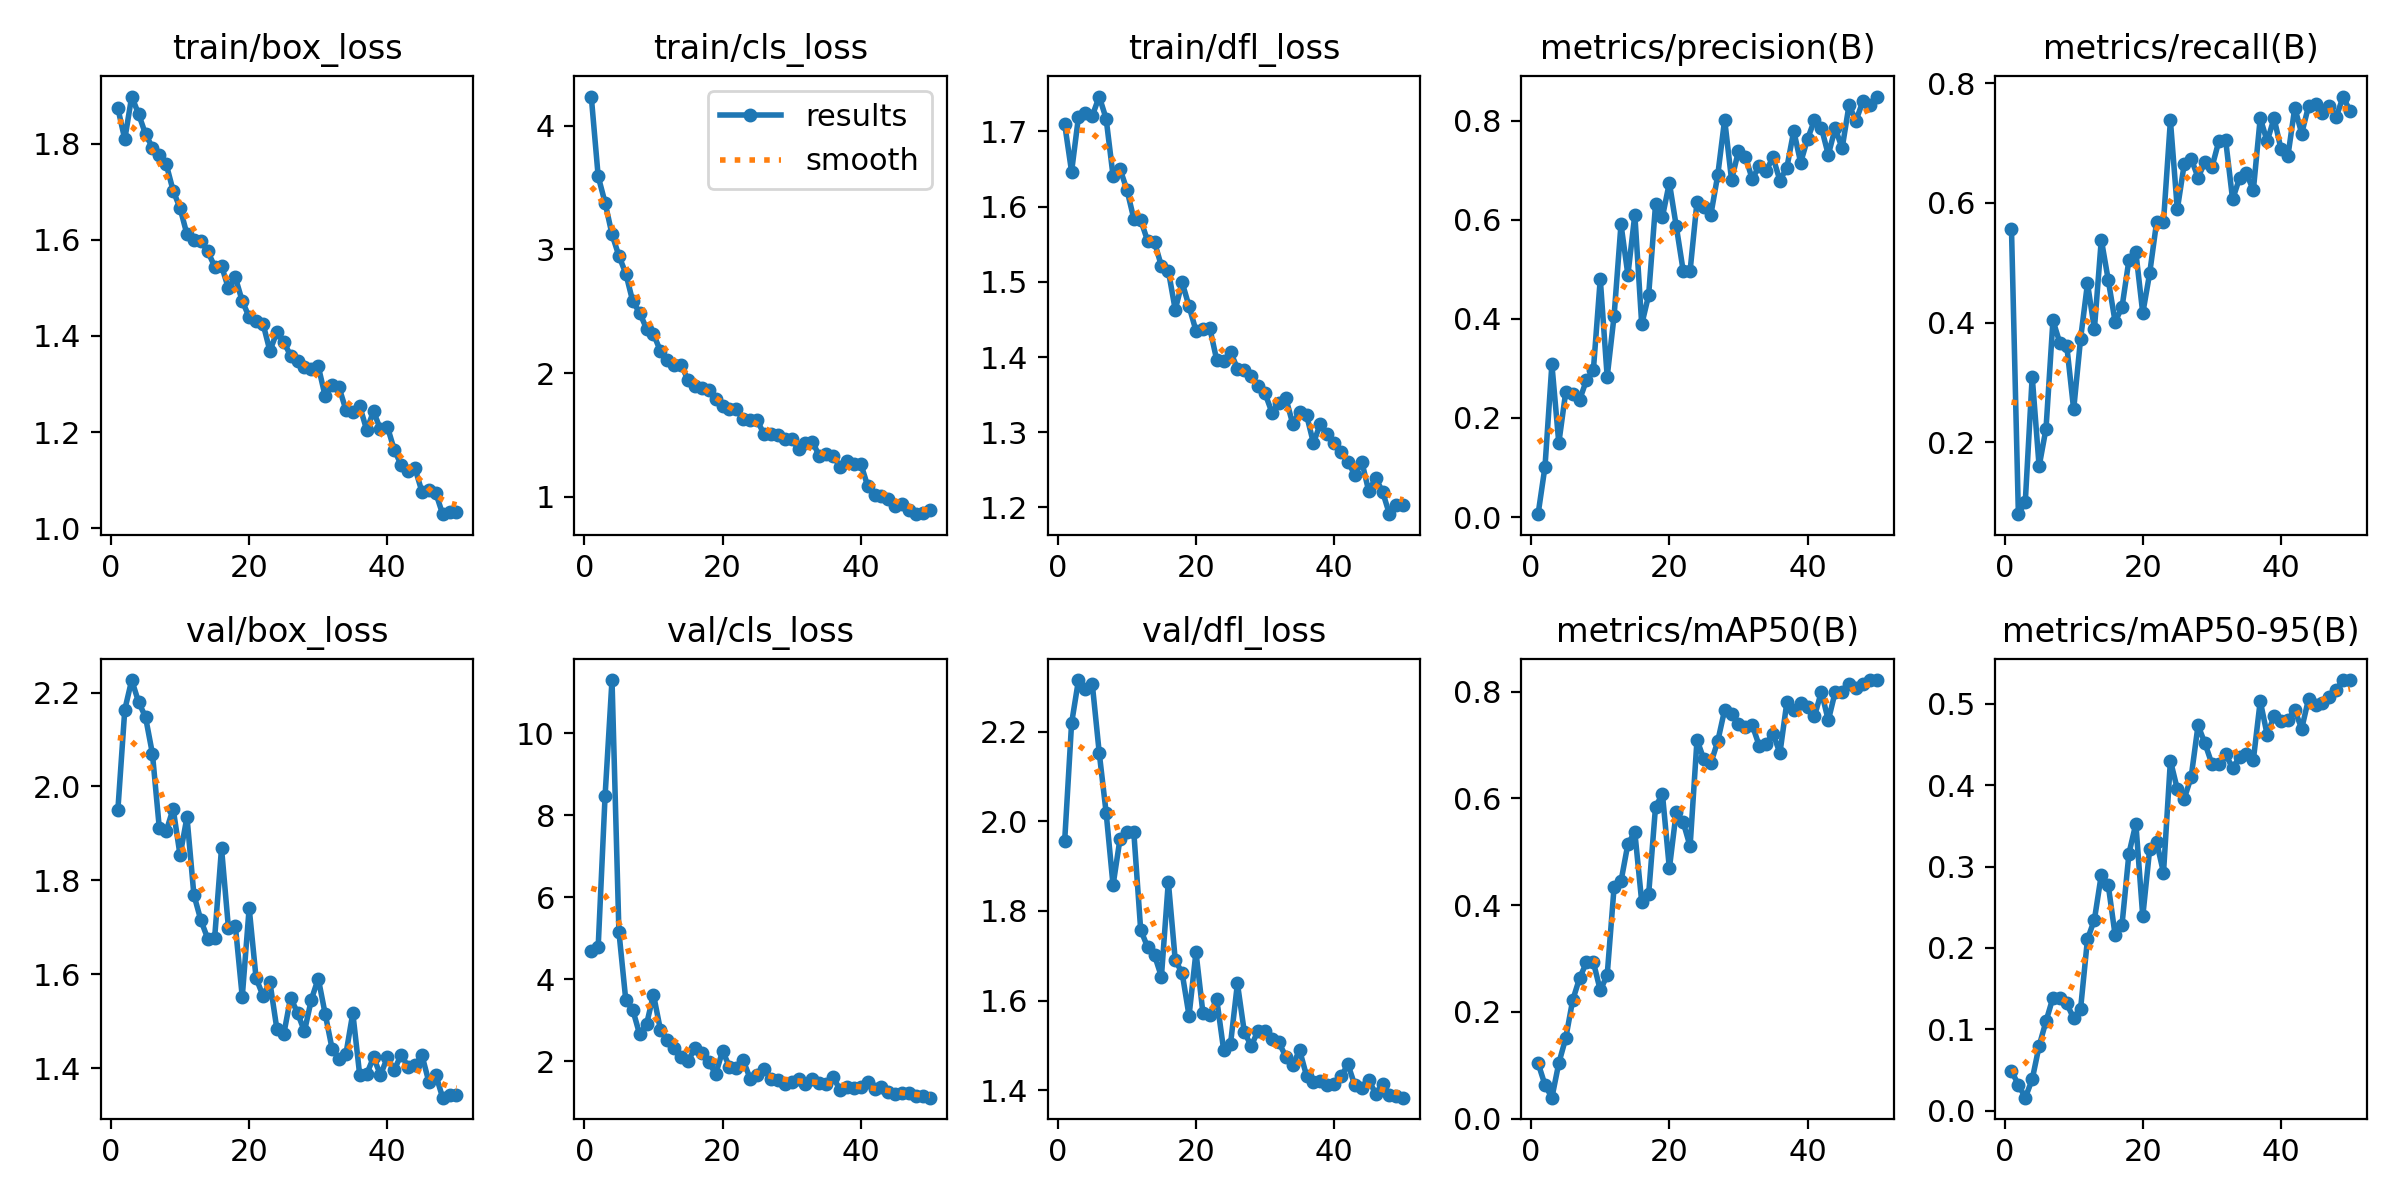

The data file committed next to this chart (first rows):
epoch, time, train/box_loss, train/cls_loss, train/dfl_loss, metrics/precision(B), metrics/recall(B), metrics/mAP50(B), metrics/mAP50-95(B), val/box_loss, val/cls_loss, val/dfl_loss, lr/pg0, lr/pg1, lr/pg2
1, 44.43, 1.874, 4.237, 1.71, 0.00579, 0.5572, 0.1039, 0.04842, 1.95, 4.7, 1.956, 0.0003631, 0.0003631, 0.0003631
2, 83.65, 1.809, 3.591, 1.647, 0.1014, 0.07987, 0.06294, 0.03189, 2.164, 4.795, 2.219, 0.0007189, 0.0007189, 0.0007189
3, 122.2, 1.898, 3.378, 1.719, 0.3083, 0.1008, 0.0391, 0.0158, 2.227, 8.476, 2.315, 0.00106, 0.00106, 0.00106
4, 160.6, 1.862, 3.122, 1.724, 0.1494, 0.3099, 0.1038, 0.03829, 2.18, 11.29, 2.295, 0.001045, 0.001045, 0.001045
5, 200.9, 1.82, 2.948, 1.721, 0.2523, 0.1597, 0.1504, 0.07933, 2.148, 5.16, 2.305, 0.001023, 0.001023, 0.001023
6, 239.6, 1.792, 2.804, 1.746, 0.2489, 0.2229, 0.2212, 0.1098, 2.07, 3.485, 2.153, 0.001001, 0.001001, 0.001001
7, 277.9, 1.776, 2.58, 1.717, 0.2361, 0.4037, 0.2627, 0.1388, 1.911, 3.26, 2.019, 0.000979, 0.000979, 0.000979
8, 316.3, 1.757, 2.487, 1.641, 0.2764, 0.366, 0.2926, 0.1381, 1.905, 2.66, 1.857, 0.000957, 0.000957, 0.000957
9, 354.5, 1.702, 2.359, 1.65, 0.2963, 0.3613, 0.2932, 0.1316, 1.953, 2.905, 1.96, 0.000935, 0.000935, 0.000935
10, 397.1, 1.666, 2.317, 1.623, 0.481, 0.2548, 0.2403, 0.1132, 1.853, 3.63, 1.977, 0.000913, 0.000913, 0.000913
11, 437.3, 1.611, 2.178, 1.584, 0.283, 0.3728, 0.2686, 0.1251, 1.935, 2.774, 1.977, 0.000891, 0.000891, 0.000891
12, 475.3, 1.601, 2.108, 1.582, 0.4061, 0.4655, 0.4334, 0.2107, 1.769, 2.52, 1.758, 0.000869, 0.000869, 0.000869
13, 513.8, 1.598, 2.066, 1.554, 0.591, 0.3892, 0.4444, 0.2346, 1.715, 2.317, 1.72, 0.000847, 0.000847, 0.000847
14, 552.2, 1.576, 2.069, 1.553, 0.4891, 0.5388, 0.5145, 0.2899, 1.676, 2.111, 1.701, 0.000825, 0.000825, 0.000825
15, 595, 1.545, 1.942, 1.521, 0.6106, 0.4716, 0.5366, 0.2774, 1.677, 1.999, 1.653, 0.000803, 0.000803, 0.000803
16, 633.8, 1.546, 1.897, 1.515, 0.389, 0.4011, 0.4057, 0.2157, 1.869, 2.331, 1.865, 0.000781, 0.000781, 0.000781
17, 672.4, 1.499, 1.881, 1.463, 0.4479, 0.426, 0.4199, 0.2287, 1.699, 2.196, 1.69, 0.000759, 0.000759, 0.000759
18, 711.2, 1.522, 1.864, 1.499, 0.6315, 0.5047, 0.5846, 0.316, 1.703, 1.993, 1.662, 0.000737, 0.000737, 0.000737
19, 752.4, 1.472, 1.79, 1.467, 0.6066, 0.5173, 0.6076, 0.3528, 1.552, 1.691, 1.566, 0.000715, 0.000715, 0.000715
20, 793.3, 1.44, 1.731, 1.435, 0.6749, 0.4157, 0.4686, 0.2386, 1.741, 2.251, 1.708, 0.000693, 0.000693, 0.000693
21, 838.8, 1.43, 1.709, 1.438, 0.587, 0.4824, 0.5749, 0.3216, 1.592, 1.871, 1.573, 0.000671, 0.000671, 0.000671
22, 879.7, 1.426, 1.705, 1.439, 0.4972, 0.5678, 0.555, 0.3305, 1.554, 1.846, 1.568, 0.000649, 0.000649, 0.000649
23, 919.2, 1.369, 1.631, 1.396, 0.497, 0.5686, 0.5101, 0.2923, 1.583, 2.023, 1.604, 0.000627, 0.000627, 0.000627
24, 958.6, 1.408, 1.621, 1.395, 0.6365, 0.7379, 0.7095, 0.4303, 1.484, 1.577, 1.491, 0.0006051, 0.0006051, 0.0006051
25, 1003, 1.387, 1.62, 1.407, 0.627, 0.5893, 0.6727, 0.3953, 1.472, 1.675, 1.503, 0.0005831, 0.0005831, 0.0005831
26, 1044, 1.359, 1.504, 1.385, 0.6101, 0.6647, 0.6656, 0.3835, 1.55, 1.811, 1.638, 0.0005611, 0.0005611, 0.0005611
27, 1083, 1.347, 1.507, 1.383, 0.6903, 0.6741, 0.7067, 0.4099, 1.517, 1.58, 1.53, 0.0005391, 0.0005391, 0.0005391
28, 1123, 1.336, 1.496, 1.375, 0.8025, 0.6422, 0.7658, 0.4736, 1.478, 1.537, 1.499, 0.0005171, 0.0005171, 0.0005171
29, 1161, 1.331, 1.465, 1.361, 0.6807, 0.6683, 0.7577, 0.4515, 1.546, 1.451, 1.533, 0.0004951, 0.0004951, 0.0004951
30, 1202, 1.337, 1.467, 1.352, 0.739, 0.6592, 0.7396, 0.4264, 1.591, 1.508, 1.532, 0.0004731, 0.0004731, 0.0004731
31, 1242, 1.275, 1.385, 1.326, 0.7277, 0.7028, 0.7338, 0.4261, 1.515, 1.561, 1.514, 0.0004511, 0.0004511, 0.0004511
32, 1283, 1.299, 1.432, 1.338, 0.6821, 0.7043, 0.7368, 0.4385, 1.441, 1.449, 1.507, 0.0004291, 0.0004291, 0.0004291
33, 1324, 1.293, 1.444, 1.346, 0.7096, 0.6058, 0.6986, 0.4207, 1.42, 1.572, 1.475, 0.0004071, 0.0004071, 0.0004071
34, 1365, 1.246, 1.329, 1.311, 0.6992, 0.6412, 0.7023, 0.4348, 1.43, 1.475, 1.457, 0.0003851, 0.0003851, 0.0003851
35, 1406, 1.243, 1.345, 1.327, 0.7262, 0.6495, 0.7211, 0.438, 1.517, 1.458, 1.489, 0.0003631, 0.0003631, 0.0003631
36, 1445, 1.254, 1.332, 1.323, 0.6795, 0.621, 0.6847, 0.4309, 1.385, 1.621, 1.432, 0.0003411, 0.0003411, 0.0003411
37, 1484, 1.205, 1.24, 1.286, 0.7054, 0.7418, 0.7798, 0.5036, 1.387, 1.304, 1.419, 0.0003191, 0.0003191, 0.0003191
38, 1523, 1.243, 1.292, 1.312, 0.7796, 0.7028, 0.7662, 0.4621, 1.423, 1.369, 1.42, 0.0002971, 0.0002971, 0.0002971
39, 1565, 1.205, 1.262, 1.297, 0.7158, 0.7414, 0.7791, 0.4846, 1.385, 1.345, 1.412, 0.0002751, 0.0002751, 0.0002751
40, 1604, 1.211, 1.267, 1.286, 0.7636, 0.6904, 0.7713, 0.4785, 1.423, 1.374, 1.413, 0.0002531, 0.0002531, 0.0002531
41, 1709, 1.163, 1.086, 1.273, 0.8014, 0.6781, 0.7539, 0.4803, 1.397, 1.495, 1.431, 0.0002311, 0.0002311, 0.0002311
42, 1751, 1.132, 1.011, 1.261, 0.7862, 0.7591, 0.7997, 0.4925, 1.428, 1.328, 1.458, 0.0002091, 0.0002091, 0.0002091
43, 1790, 1.118, 1.002, 1.243, 0.7313, 0.7159, 0.7458, 0.4696, 1.403, 1.383, 1.411, 0.0001871, 0.0001871, 0.0001871
44, 1828, 1.125, 0.9818, 1.261, 0.7852, 0.7621, 0.7993, 0.5065, 1.406, 1.249, 1.405, 0.0001651, 0.0001651, 0.0001651
45, 1867, 1.076, 0.9244, 1.222, 0.7446, 0.7653, 0.7987, 0.4989, 1.428, 1.217, 1.424, 0.0001431, 0.0001431, 0.0001431
46, 1906, 1.081, 0.944, 1.239, 0.8317, 0.7498, 0.8142, 0.5007, 1.371, 1.223, 1.392, 0.0001211, 0.0001211, 0.0001211
47, 1948, 1.074, 0.8924, 1.221, 0.8002, 0.7612, 0.8058, 0.5083, 1.386, 1.225, 1.413, 9.91012e-05, 9.91012e-05, 9.91012e-05
48, 1987, 1.029, 0.8585, 1.191, 0.8395, 0.7436, 0.8132, 0.5177, 1.337, 1.168, 1.39, 7.71034e-05, 7.71034e-05, 7.71034e-05
49, 2026, 1.033, 0.866, 1.204, 0.8316, 0.7777, 0.8214, 0.5294, 1.343, 1.147, 1.386, 5.51056e-05, 5.51056e-05, 5.51056e-05
50, 2064, 1.033, 0.8931, 1.203, 0.8491, 0.7529, 0.8215, 0.5291, 1.342, 1.116, 1.384, 3.31078e-05, 3.31078e-05, 3.31078e-05
